Run: headless pygame with SDL's dummy video driver; simulated clock (each Clock.tick advances the game by its frame time, no real sleeping); random seed 0; keys injected as events and as key.get_pressed() state; mouse plan: one left click at the window centre at the start of phase 2, then a move to the lower-right quarter at the start of phase 3.
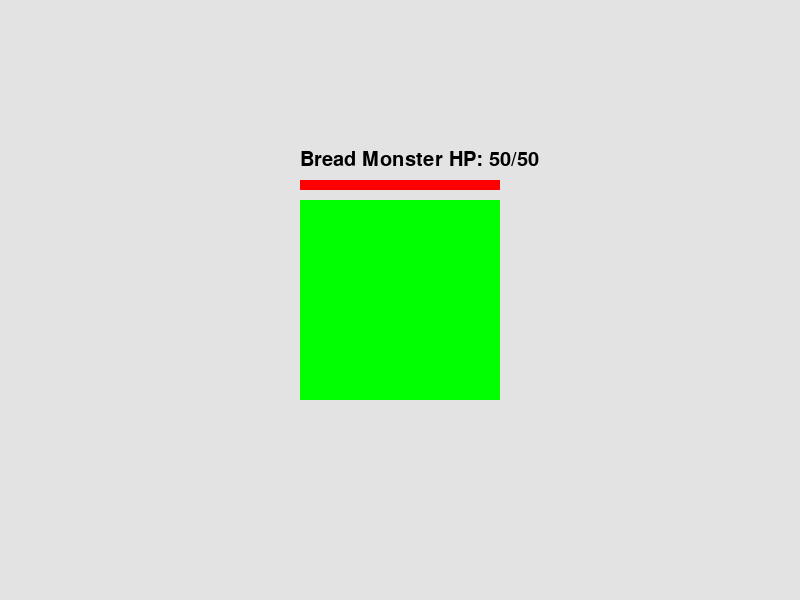
Frame 1 of 4 · flips 1–60 · no input
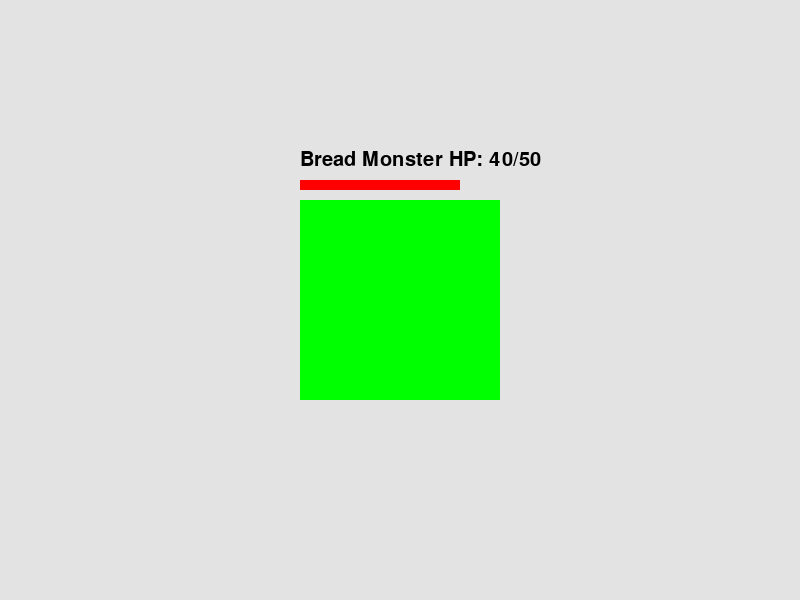
Frame 2 of 4 · flips 61–180 · clicked the window centre · tapped SPACE, RETURN · held RIGHT (→), D
Frame 3 of 4 · flips 181–300 · moved the mouse to the lower-right quarter · held DOWN (↓), S · screen unchanged from frame 2, image omitted
Frame 4 of 4 · flips 301–420 · held LEFT (←), A, UP (↑), W · screen unchanged from frame 3, image omitted

The pygame program that drew these frames:

import pygame as pg

'''General'''

pg.init()
window = pg.display.set_mode((800,600)) # Adjust the window size from here by editing (x,y) value
IsRunning = True

## TZX_3. ABILITY TO CLICK TO DEAL DAMAGE
# Source: Using Copilot as reference #
# Monster class
class Monster:
    def __init__(self, name, max_hp, color):
        self.name = name
        self.max_hp = max_hp
        self.hp = max_hp
        self.color = color
        self.rect = pg.Rect(300, 200, 200, 200)  # Monster position and size

    def take_damage(self, dmg):
        self.hp -= dmg
        if self.hp < 0:
            self.hp = 0

    def is_defeated(self):
        return self.hp <= 0

    def draw(self, surface):
        pg.draw.rect(surface, self.color, self.rect)
        # Draw HP bar
        hp_bar_width = int((self.hp / self.max_hp) * self.rect.width)
        pg.draw.rect(surface, (255,0,0), (self.rect.x, self.rect.y - 20, hp_bar_width, 10))
        # Draw monster name
        font = pg.font.SysFont(None, 30)
        text = font.render(f"{self.name} HP: {self.hp}/{self.max_hp}", True, (0,0,0))
        surface.blit(text, (self.rect.x, self.rect.y - 50))

# Initialize first monster
current_monster = Monster("Bread Monster", 50, (0,255,0))

# Damage per click
damage_per_click = 10
while IsRunning:
    for event in pg.event.get():
        if event.type == pg. QUIT:
            IsRunning = False
            break
        elif event.type == pg.MOUSEBUTTONDOWN:
            if current_monster.rect.collidepoint(event.pos):
                current_monster.take_damage(damage_per_click)
                if current_monster.is_defeated():
                    # Spawn new monster with higher HP
                    current_monster = Monster("Baguette Monster", 100, (0,0,255))

    window.fill((227,227,227)) # Adjust the window color from here by editing its RGB code
    current_monster.draw(window)
    pg.display.update()
pg.quit()


''' Tan Zhe Xi '''
## TZX_1. MINIGAME SYSTEM

'''write your code here, which is inside the grey title, use TZX_1 for quick search for the code during interview'''

## TZX_2. GEAR & DATA DESIGN




## TZX_4. ADJUSTING STATS ACCORDING TO PRESTIGE LEVELS




''' Eng Kai Hin '''
## EKH_1. BUTTON INTERACTION SYSTEM

'''write your code here, which is inside the grey title, use EKH_1 for quick search for the code during interview'''

## EKH_2. AFK SYSTEM



## EKH_3. SHOP SYSTEM



## EKH_4. CLEAR WHEN PRESTIGE SYSTEM




''' Chen Lik Shen '''
## CLS_1. GAIN & LOST OF GEAR & CURRENCY SYSTEM

'''write your code here, which is inside the grey title, use CLS_1 for quick search for the code during interview'''

## CLS_2. GAME UI & SOUND EFFECT



## CLS_3. CRAFTING SYSTEM



## CLS_4. SYSTEM TO ADD NEW GEAR, CHARACTER, AND RECIPES ACCORDING TO EACH PRESTIGE LEVELS




'''
References list

# [Name of the code] (From line x to line x)
#Source code: (Creater of the sources - Platform)
#Link: the link to your reference sources

***Example***
# Game menu and screen (line 1 - line 9)
#Source code: Baober - YouTube
#Link: https://youtu.be/xHPmXArK6Tg?si=6RO2iZDTE0iYFLBu

'''
